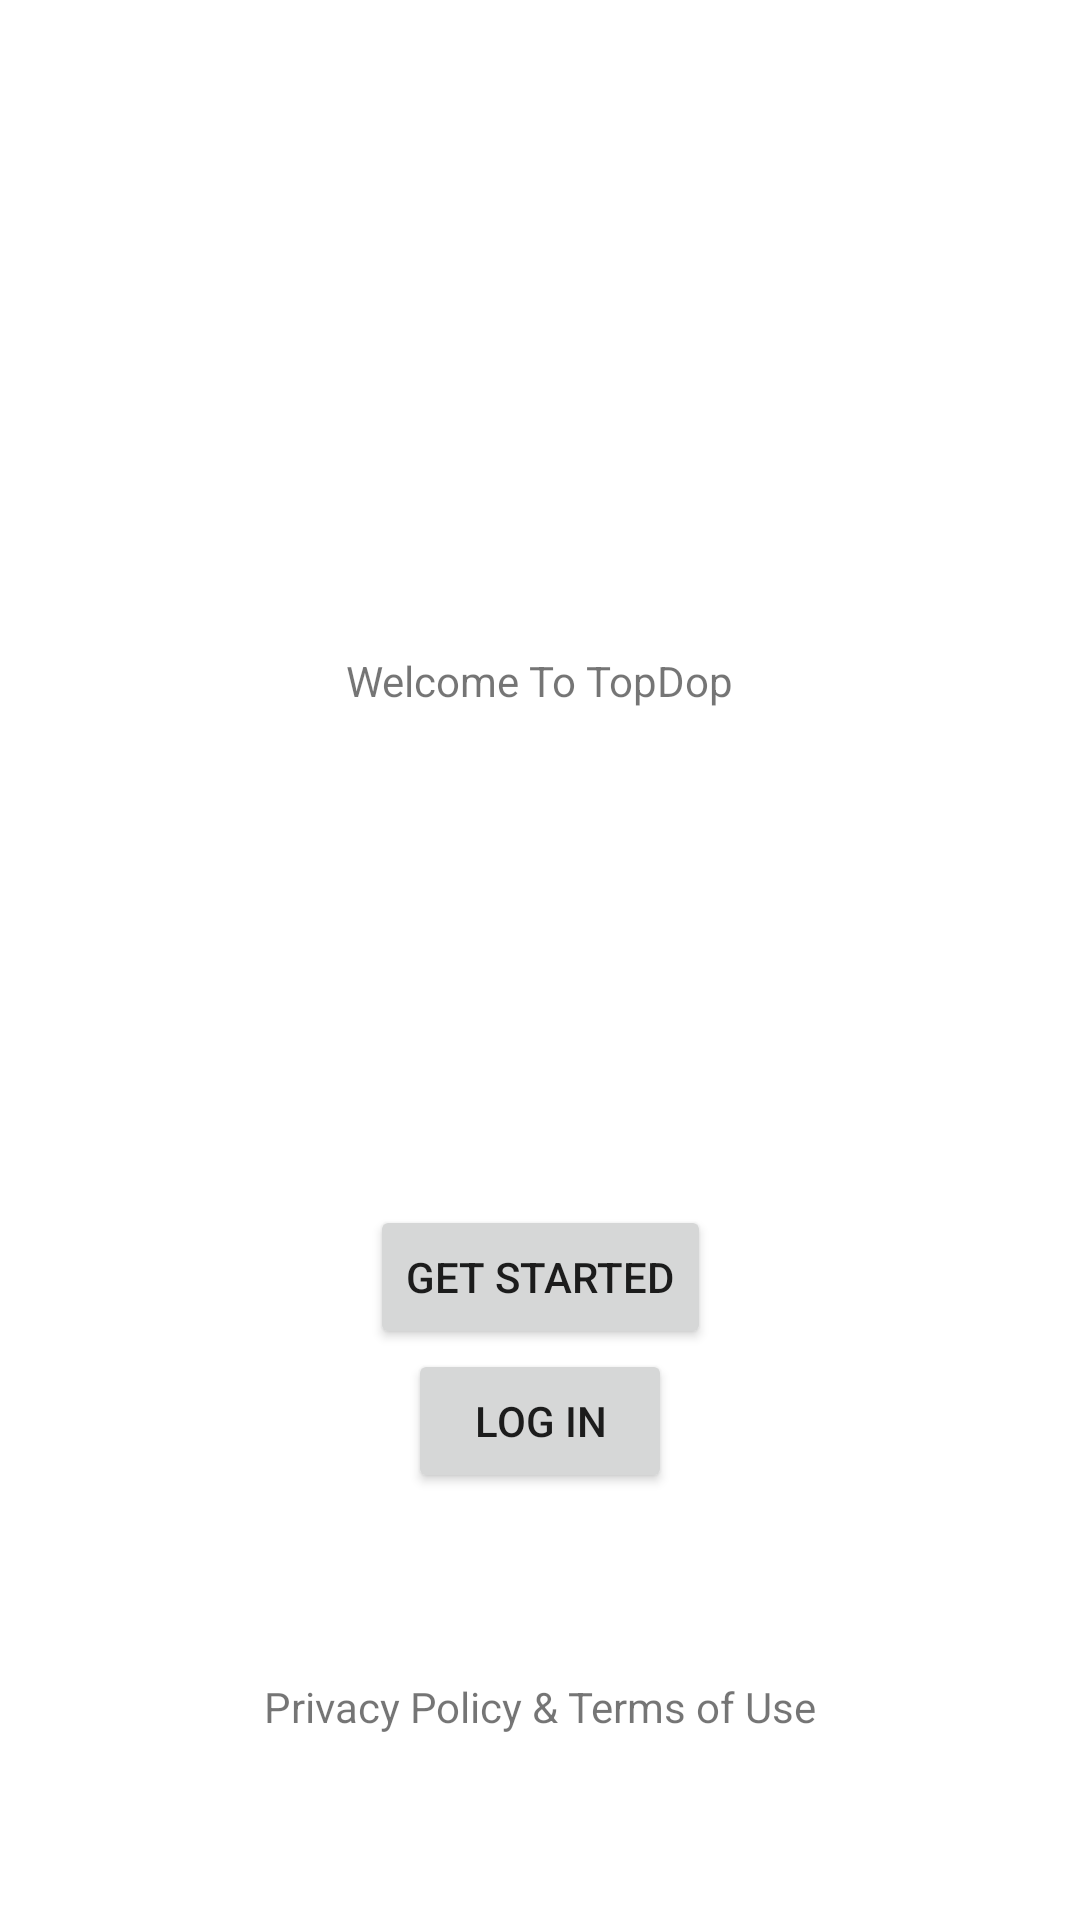

Write the Android layout XML for this screen, with the resource values it uses.
<!-- AndroidManifest.xml: application theme Theme.lucky13. -->
<!-- res/layout/activity_welcome_page.xml -->
<?xml version="1.0" encoding="utf-8"?>
<androidx.constraintlayout.widget.ConstraintLayout xmlns:android="http://schemas.android.com/apk/res/android"
    xmlns:app="http://schemas.android.com/apk/res-auto"
    xmlns:tools="http://schemas.android.com/tools"
    android:layout_width="match_parent"
    android:layout_height="match_parent"
    tools:context=".activities.start_activities.WelcomePage">


    <TextView
        android:id="@+id/WelcomeText"
        android:layout_width="wrap_content"
        android:layout_height="wrap_content"
        android:text="Welcome To TopDop"

        app:layout_constraintBottom_toBottomOf="parent"
        app:layout_constraintEnd_toEndOf="parent"
        app:layout_constraintStart_toStartOf="parent"
        app:layout_constraintTop_toTopOf="parent"

        app:layout_constraintVertical_bias="0.35"
        />

    <TextView
        android:id="@+id/WelcomeDescriptionText"
        android:layout_width="wrap_content"
        android:layout_height="wrap_content"

        app:layout_constraintTop_toBottomOf="@+id/WelcomeText"
        app:layout_constraintBottom_toBottomOf="parent"
        app:layout_constraintStart_toStartOf="parent"
        app:layout_constraintEnd_toEndOf="parent"

        app:layout_constraintVertical_bias="0.05"

        tools:text="Find the right doctor for your needs. \n Quick. Easy. Efficient" />

    <TextView
        android:id="@+id/WelcomePPToUText"
        android:layout_width="wrap_content"
        android:layout_height="wrap_content"
        android:text="Privacy Policy &amp; Terms of Use"
        app:layout_constraintBottom_toBottomOf="parent"
        app:layout_constraintEnd_toEndOf="parent"
        app:layout_constraintStart_toStartOf="parent"
        app:layout_constraintTop_toBottomOf="@+id/WelcomeLogInButton" />

    <Button
        android:id="@+id/WelcomeGetStartedButton"
        android:layout_width="wrap_content"
        android:layout_height="wrap_content"
        android:text="Get Started"
        app:layout_constraintBottom_toBottomOf="parent"
        app:layout_constraintEnd_toEndOf="parent"
        app:layout_constraintStart_toStartOf="parent"
        app:layout_constraintTop_toBottomOf="@+id/WelcomeDescriptionText"

        app:layout_constraintVertical_bias="0.4" />

    <Button
        android:id="@+id/WelcomeLogInButton"
        android:layout_width="wrap_content"
        android:layout_height="wrap_content"
        android:text="Log In"
        app:layout_constraintBottom_toBottomOf="parent"
        app:layout_constraintEnd_toEndOf="parent"
        app:layout_constraintStart_toStartOf="parent"
        app:layout_constraintTop_toBottomOf="@+id/WelcomeGetStartedButton"

        app:layout_constraintVertical_bias="0" />

</androidx.constraintlayout.widget.ConstraintLayout>
<!-- resources referenced by this layout -->
<resources>
  <style name="Theme.lucky13." parent="Theme.MaterialComponents.Light.NoActionBar">
          
          <item name="colorPrimary">@color/purple_500</item>
          <item name="colorPrimaryVariant">@color/purple_700</item>
          <item name="colorOnPrimary">@color/white</item>
          
          <item name="colorSecondary">@color/teal_200</item>
          <item name="colorSecondaryVariant">@color/teal_700</item>
          <item name="colorOnSecondary">@color/black</item>
          
          <item name="android:statusBarColor">@color/background_light_blue</item>
          
  
      </style>
  <color name="purple_500">#FF6200EE</color>
  <color name="purple_700">#FF3700B3</color>
  <color name="white">#FFFFFFFF</color>
  <color name="teal_200">#FF03DAC5</color>
  <color name="teal_700">#FF018786</color>
  <color name="black">#FF000000</color>
  <color name="background_light_blue">#e8f4f8</color>
</resources>
